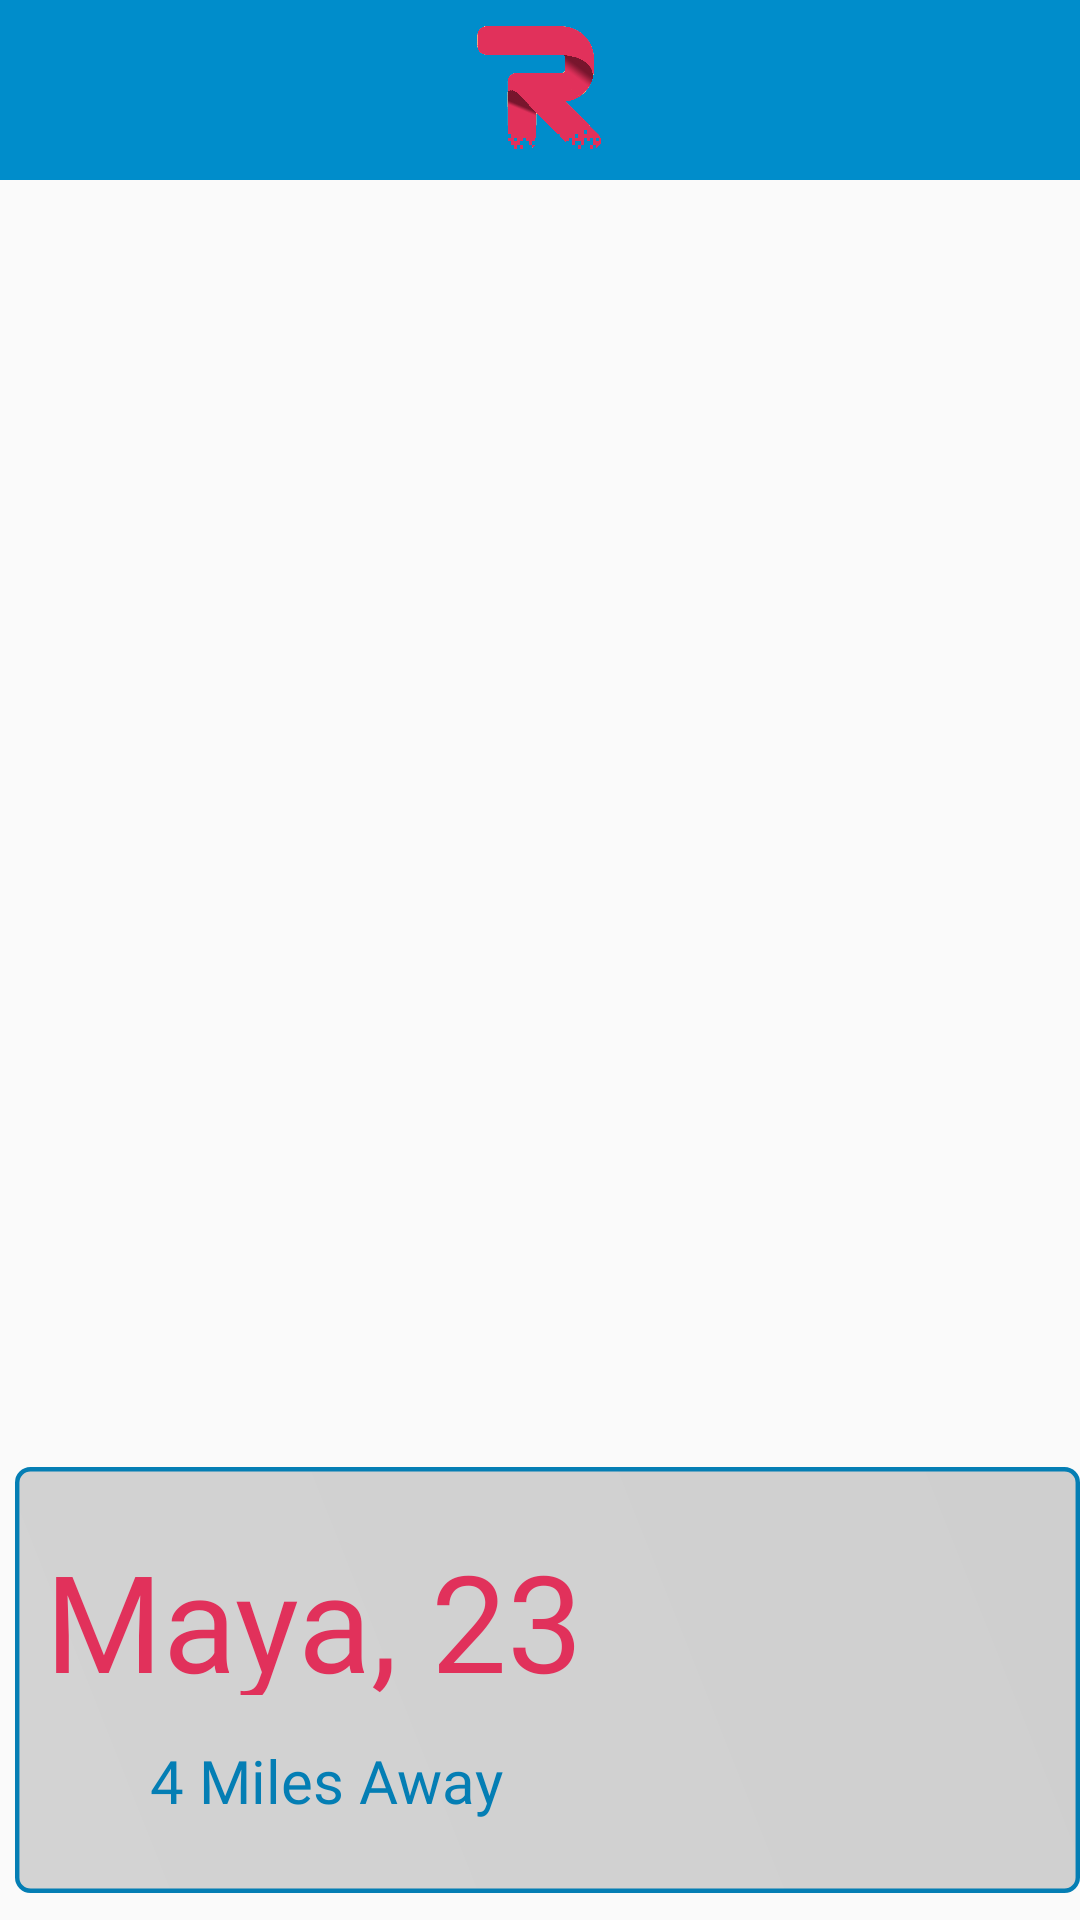

The Android layout XML behind this screen, and the referenced resources:
<!-- AndroidManifest.xml: application theme AppTheme -->
<!-- res/layout/reveal_layout_section3_userdets.xml -->
<?xml version="1.0" encoding="utf-8"?>
<RelativeLayout
    xmlns:android="http://schemas.android.com/apk/res/android" android:layout_width="match_parent"
    android:layout_height="match_parent"
    android:fitsSystemWindows="true"
    android:id="@+id/circ3_details_layout"
    xmlns:app="http://schemas.android.com/apk/res-auto">

    <include layout="@layout/layout_top_tabs"></include>

    <RelativeLayout
    android:id="@+id/reveal_1"
    android:layout_width="200dp"
    android:layout_height="400dp"
    android:layout_marginLeft="4dp"
    android:layout_marginTop="70dp"
    android:layout_marginRight="2dp"
    android:gravity="center">


</RelativeLayout>



    
    <RelativeLayout
        android:id="@+id/reveal_3_seen"
        android:layout_width="400dp"
        android:layout_height="160dp"
        android:layout_marginTop="10dp"
        android:layout_marginLeft="5dp"
        android:layout_below="@id/reveal_1"
        android:gravity="center">


        <ImageView
            android:id="@+id/revTV_3"
            android:layout_width="match_parent"
            android:layout_height="match_parent"
            android:src="@drawable/reveal_section_3"

            />



        <Button
            android:id="@+id/reveal_btn3"
            android:layout_width="match_parent"
            android:layout_height="match_parent"
            android:background="@android:color/transparent"

            />


        <TextView
                android:id="@+id/user_name"
                android:layout_width="200dp"
                android:layout_height="55dp"
                android:text="Maya, 23"
                android:layout_marginLeft="10dp"
                android:layout_marginTop="30dp"
                android:textSize="45sp"
                android:fontFamily="@font/josefin_sans_bold"
                android:textColor="@color/darkpink"
                android:layout_below="@id/user_img"
                />

            

            <RelativeLayout
                android:layout_width="400dp"
                android:layout_height="200dp"
                android:id="@+id/user_info"
                android:layout_below="@id/user_name"
                android:layout_marginLeft="10dp"
                android:layout_marginRight="10dp"
                android:layout_marginTop="15dp">


                

                <ImageView
                    android:id="@+id/user_loc_img"
                    android:layout_width="30dp"
                    android:layout_height="30dp"
                    android:src="@drawable/user_loc_img"
                    android:layout_below="@id/user_ed_img"
                    android:layout_marginTop="0dp"
                    />

                <TextView
                    android:layout_width="220dp"
                    android:layout_height="30dp"
                    android:layout_toRightOf="@id/user_loc_img"
                    android:text="4 Miles Away"
                    android:fontFamily="@font/josefin_sans_bold"
                    android:textColor="@color/appblue"
                    android:textSize="20dp"
                    android:layout_marginLeft="5dp"
                    android:layout_marginTop="0dp"/>




            </RelativeLayout>


        </RelativeLayout>



    </RelativeLayout>
<!-- res/layout/layout_top_tabs.xml (included above) -->
<RelativeLayout xmlns:android="http://schemas.android.com/apk/res/android"
        android:layout_width="match_parent"
        android:layout_height="60dp"
        android:layout_alignParentTop="true">

    <RelativeLayout
        android:id="@+id/header"
        android:layout_width="440dp"
        android:layout_height="60dp"
        android:layout_gravity="start"
        android:background="@drawable/bluebackground"
        android:orientation="vertical"
        android:translationX="0dp"
        android:translationY="0dp">

    </RelativeLayout>


    <RelativeLayout
        android:id="@+id/logo"
        android:layout_width="50dp"
        android:layout_height="50dp"
        android:layout_gravity="center"
        android:background="@drawable/logoapp"
        android:orientation="vertical"
        android:gravity="center"
        android:layout_centerInParent="true">

    </RelativeLayout>


</RelativeLayout>
<!-- resources referenced by this layout -->
<resources>
  <color name="appblue">#047EB4</color>
  <color name="darkpink">#E1315B</color>
  <!-- drawable bluebackground: png bitmap (drawable-v24, 188 bytes) -->
  <!-- drawable logoapp: png bitmap (drawable, 132229 bytes) -->
  <!-- drawable reveal_section_3 (drawable) -->
  <?xml version="1.0" encoding="utf-8"?>
  <shape xmlns:android="http://schemas.android.com/apk/res/android"
      android:shape="rectangle">
  
      <corners
          android:radius="5dp"
          />
  
      <size
          android:width="400dp"
          android:height="160dp" />
  
  
  
      <gradient
          android:angle="45"
          android:endColor="@color/greydarker"
          android:startColor="@color/grey"
          android:type="linear" />
  
      <stroke
          android:width="5px"
          android:color="@color/appblue"
          />
  
  
  
  </shape>
  <style name="AppTheme" parent="Theme.AppCompat.Light.NoActionBar">
          
          <item name="colorPrimary">@color/colorPrimary</item>
          <item name="colorPrimaryDark">@color/colorPrimaryDark</item>
          <item name="colorAccent">@color/colorAccent</item>
  
  
          
          <item name="android:windowContentTransitions">true</item>
      </style>
  <color name="greydarker">#CFCFCF</color>
  <color name="grey">#D3D3D3</color>
  <color name="colorPrimary">#3f51b5</color>
  <color name="colorPrimaryDark">#047EB4</color>
  <color name="colorAccent">#ff4081</color>
</resources>
